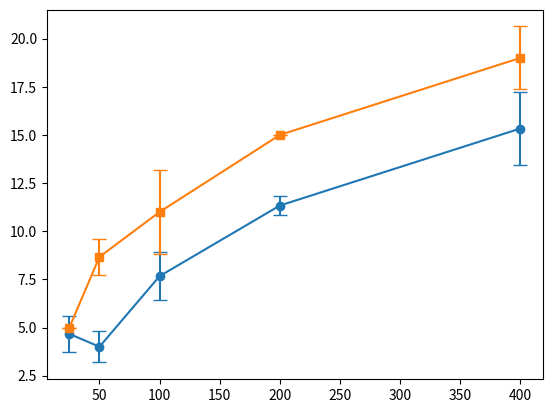

Reproduce this figure in Python. (Note: this script raises an exception after producing the figure.)
import numpy as np
import matplotlib.pyplot as plt

words = [25, 50, 100, 200, 400]

no_persona = [
    [6, 4, 4],
    [4, 3, 5],
    [8, 9, 6],
    [11, 12, 11],
    [18, 14, 14]
]

short_persona = [
    [5, 5, 5], 
    [8, 8, 10], 
    [13, 8, 12], 
    [15, 15, 15], 
    [19, 17, 21]
]

long_persona = [
    [...], 
    [...], 
    [...], 
    [...], 
    [...]
]

anti_rep = [
    [...], 
    [...], 
    [...], 
    [...], 
    [...]
]

def get_stats(data):
    means = [np.mean(d) for d in data]
    stds = [np.std(d) for d in data]
    return means, stds

plt.figure()

for data, label, marker in [
    (no_persona, "No Persona", 'o'),
    (short_persona, "Short Persona", 's'),
    (long_persona, "Long Persona", '^'),
    (anti_rep, "Persona + Anti-Rep", 'D')
]:
    means, stds = get_stats(data)
    plt.errorbar(words, means, yerr=stds, marker=marker, capsize=5, label=label)

plt.xlabel("Max Words")
plt.ylabel("Synonymous Repetition rate")
plt.title("Synonymous Repetition Occurrence vs Response Length")
plt.legend()
plt.show()
